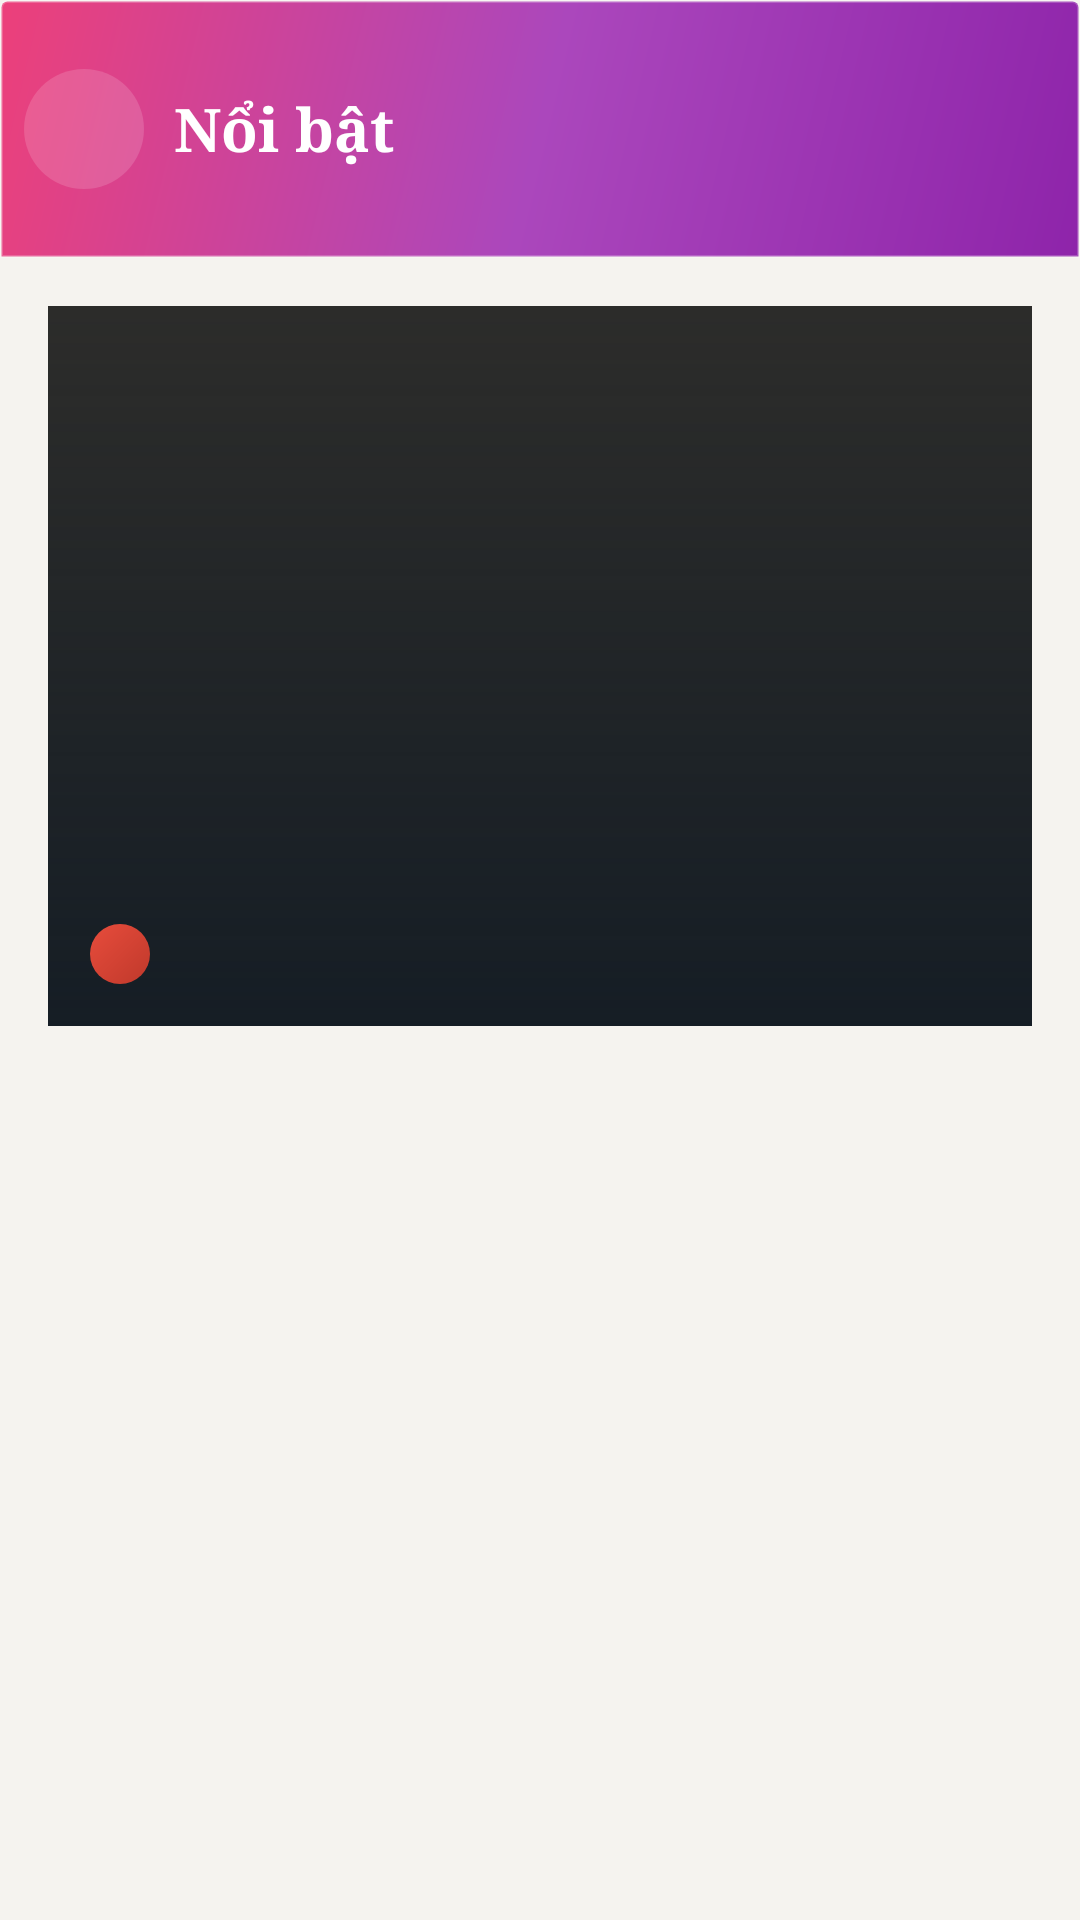

The Android layout XML behind this screen, and the referenced resources:
<!-- AndroidManifest.xml: application theme Theme.AppTapchikhoakhoc -->
<!-- res/layout/activity_featured.xml -->
<?xml version="1.0" encoding="utf-8"?>
<LinearLayout
    xmlns:android="http://schemas.android.com/apk/res/android"
    android:id="@+id/featured_root"
    android:layout_width="match_parent"
    android:layout_height="match_parent"
    android:orientation="vertical"
    android:background="#F5F3EF">

    
    <LinearLayout
        android:id="@+id/featured_toolbar"
        android:layout_width="match_parent"
        android:layout_height="86dp"
        android:orientation="horizontal"
        android:gravity="center_vertical"
        android:paddingStart="8dp"
        android:paddingEnd="12dp"
        android:background="@drawable/toolbar_gradient_red"
        android:elevation="4dp">

        <ImageButton
            android:id="@+id/btn_back"
            android:layout_width="40dp"
            android:layout_height="40dp"
            android:src="@drawable/ic_arrow_back"
            android:background="@drawable/bg_circle_white_alpha"
            android:padding="10dp"
            android:contentDescription="Quay lại" />

        <TextView
            android:id="@+id/tv_toolbar_title"
            android:layout_width="0dp"
            android:layout_height="wrap_content"
            android:layout_weight="1"
            android:text="Nổi bật"
            android:textColor="@android:color/white"
            android:textSize="20sp"
            android:textStyle="bold"
            android:paddingStart="10dp"
            android:fontFamily="serif" />

        <TextView
            android:id="@+id/tv_article_count"
            android:layout_width="wrap_content"
            android:layout_height="wrap_content"
            android:textSize="13sp"
            android:textColor="#DDDDDD" />

    </LinearLayout>

    
    <androidx.core.widget.NestedScrollView
        android:id="@+id/featured_scroll"
        android:layout_width="match_parent"
        android:layout_height="0dp"
        android:layout_weight="1"
        android:fillViewport="true">

        <LinearLayout
            android:id="@+id/featured_scroll_inner"
            android:layout_width="match_parent"
            android:layout_height="wrap_content"
            android:orientation="vertical"
            android:paddingBottom="24dp">

            
            <FrameLayout
                android:id="@+id/card_hero"
                android:layout_width="match_parent"
                android:layout_height="240dp"
                android:layout_marginStart="16dp"
                android:layout_marginEnd="16dp"
                android:layout_marginTop="16dp"
                android:layout_marginBottom="20dp"
                android:clickable="true"
                android:focusable="true"
                android:foreground="?attr/selectableItemBackground">

                <ImageView
                    android:id="@+id/img_hero"
                    android:layout_width="match_parent"
                    android:layout_height="match_parent"
                    android:scaleType="centerCrop"
                    android:background="#2C2C2A" />

                <View
                    android:layout_width="match_parent"
                    android:layout_height="match_parent"
                    android:background="@drawable/gradient_overlay_bottom" />

                <TextView
                    android:id="@+id/tv_hero_category"
                    android:layout_width="wrap_content"
                    android:layout_height="wrap_content"
                    android:layout_gravity="top|start"
                    android:layout_margin="14dp"
                    android:textSize="10sp"
                    android:textColor="@android:color/white"
                    android:textStyle="bold"
                    android:letterSpacing="0.06"
                    android:background="@drawable/bg_category_tag_red"
                    android:paddingStart="10dp"
                    android:paddingEnd="10dp"
                    android:paddingTop="4dp"
                    android:paddingBottom="4dp"
                    android:visibility="gone" />

                <LinearLayout
                    android:layout_width="match_parent"
                    android:layout_height="wrap_content"
                    android:layout_gravity="bottom"
                    android:orientation="vertical"
                    android:paddingStart="14dp"
                    android:paddingEnd="14dp"
                    android:paddingBottom="14dp">

                    <TextView
                        android:id="@+id/tv_hero_title"
                        android:layout_width="match_parent"
                        android:layout_height="wrap_content"
                        android:textSize="17sp"
                        android:textColor="@android:color/white"
                        android:textStyle="bold"
                        android:fontFamily="serif"
                        android:lineSpacingMultiplier="1.35"
                        android:maxLines="2"
                        android:ellipsize="end"
                        android:shadowColor="#99000000"
                        android:shadowDx="0"
                        android:shadowDy="1"
                        android:shadowRadius="4"
                        android:layout_marginBottom="6dp" />

                    <LinearLayout
                        android:layout_width="match_parent"
                        android:layout_height="wrap_content"
                        android:orientation="horizontal"
                        android:gravity="center_vertical">

                        <TextView
                            android:id="@+id/tv_hero_avatar"
                            android:layout_width="20dp"
                            android:layout_height="20dp"
                            android:textSize="8sp"
                            android:textColor="@android:color/white"
                            android:textStyle="bold"
                            android:gravity="center"
                            android:background="@drawable/bg_avatar_red"
                            android:layout_marginEnd="6dp" />

                        <TextView
                            android:id="@+id/tv_hero_author"
                            android:layout_width="0dp"
                            android:layout_height="wrap_content"
                            android:layout_weight="1"
                            android:textSize="11sp"
                            android:textColor="#DDDDDD"
                            android:maxLines="1"
                            android:ellipsize="end" />

                        <TextView
                            android:id="@+id/tv_hero_time"
                            android:layout_width="wrap_content"
                            android:layout_height="wrap_content"
                            android:textSize="10.5sp"
                            android:textColor="#CCCCCC" />

                    </LinearLayout>

                </LinearLayout>

            </FrameLayout>

            
            <LinearLayout
                android:id="@+id/layout_section_list"
                android:layout_width="match_parent"
                android:layout_height="wrap_content"
                android:orientation="horizontal"
                android:gravity="center_vertical"
                android:paddingStart="16dp"
                android:paddingEnd="16dp"
                android:paddingBottom="10dp"
                android:visibility="gone">

                <View
                    android:layout_width="4dp"
                    android:layout_height="16dp"
                    android:background="#C0392B"
                    android:layout_marginEnd="8dp" />

                <TextView
                    android:id="@+id/tv_section_list"
                    android:layout_width="wrap_content"
                    android:layout_height="wrap_content"
                    android:text="BÀI VIẾT KHÁC"
                    android:textSize="12.5sp"
                    android:textStyle="bold"
                    android:textColor="#2C2C2A"
                    android:letterSpacing="0.05" />

            </LinearLayout>

            
            <androidx.recyclerview.widget.RecyclerView
                android:id="@+id/recycler_featured"
                android:layout_width="match_parent"
                android:layout_height="wrap_content"
                android:paddingStart="16dp"
                android:paddingEnd="16dp"
                android:nestedScrollingEnabled="false"
                android:clipToPadding="false"
                android:visibility="gone" />

            
            <LinearLayout
                android:id="@+id/layout_empty"
                android:layout_width="match_parent"
                android:layout_height="wrap_content"
                android:orientation="vertical"
                android:gravity="center"
                android:padding="48dp"
                android:visibility="gone">

                <ImageView
                    android:layout_width="72dp"
                    android:layout_height="72dp"
                    android:src="@drawable/ic_article_placeholder"
                    android:alpha="0.35"
                    android:layout_marginBottom="16dp" />

                <TextView
                    android:id="@+id/tv_empty"
                    android:layout_width="wrap_content"
                    android:layout_height="wrap_content"
                    android:text="Chưa có bài viết nổi bật."
                    android:textColor="#AAAAAA"
                    android:textSize="14sp"
                    android:gravity="center" />

            </LinearLayout>

        </LinearLayout>
    </androidx.core.widget.NestedScrollView>

</LinearLayout>
<!-- resources referenced by this layout -->
<resources>
  <!-- drawable bg_avatar_red (drawable) -->
  <?xml version="1.0" encoding="utf-8"?>
  <shape xmlns:android="http://schemas.android.com/apk/res/android"
      android:shape="oval">
      <gradient
          android:type="linear"
          android:angle="135"
          android:startColor="#C0392B"
          android:endColor="#E74C3C" />
  </shape>
  <!-- drawable bg_category_tag_red (drawable) -->
  <?xml version="1.0" encoding="utf-8"?>
  <shape xmlns:android="http://schemas.android.com/apk/res/android">
      <solid android:color="#C0392B" />
      <corners android:radius="20dp" />
  </shape>
  <!-- drawable bg_circle_white_alpha (drawable) -->
  <?xml version="1.0" encoding="utf-8"?>
  <shape xmlns:android="http://schemas.android.com/apk/res/android"
      android:shape="oval">
      <solid android:color="#26FFFFFF" />   
  </shape>
  <!-- drawable gradient_overlay_bottom (drawable) -->
  <?xml version="1.0" encoding="utf-8"?>
  <shape xmlns:android="http://schemas.android.com/apk/res/android"
      android:shape="rectangle">
      <gradient
          android:startColor="#00000000"
          android:endColor="#CC0F1923"
          android:angle="270" />
  </shape>
  <!-- drawable ic_article_placeholder (drawable) -->
  <?xml version="1.0" encoding="utf-8"?>
  <vector xmlns:android="http://schemas.android.com/apk/res/android"
      android:width="24dp"
      android:height="24dp"
      android:viewportWidth="24"
      android:viewportHeight="24">
  
      
      <path
          android:fillColor="#BBBBBB"
          android:pathData="M14,2H6C4.9,2 4,2.9 4,4V20C4,21.1 4.9,22 6,22H18C19.1,22 20,21.1 20,20V8L14,2Z" />
  
      
      <path
          android:fillColor="#888888"
          android:pathData="M14,2V8H20L14,2Z" />
  
      
      <path
          android:fillColor="#FFFFFF"
          android:pathData="M16,13H8V11H16V13Z" />
  
      
      <path
          android:fillColor="#FFFFFF"
          android:pathData="M16,17H8V15H16V17Z" />
  
      
      <path
          android:fillColor="#FFFFFF"
          android:pathData="M12,9H8V7H12V9Z" />
  
  </vector>
  <!-- drawable toolbar_gradient_red (drawable) -->
  <?xml version="1.0" encoding="utf-8"?>
  <shape xmlns:android="http://schemas.android.com/apk/res/android"
      android:shape="rectangle">
      <gradient
          android:startColor="#8E24AA"
          android:centerColor="#AB47BC"
          android:endColor="#EC407A"
          android:angle="135" />
      <corners
          android:topLeftRadius="2dp"
          android:topRightRadius="2dp"
          android:bottomLeftRadius="0dp"
          android:bottomRightRadius="0dp" />
      <stroke
          android:width="1dp"
          android:color="#33FFFFFF" />
  </shape>
  <style name="Theme.AppTapchikhoakhoc" parent="Base.Theme.AppTapchikhoakhoc" />
  <style name="Base.Theme.AppTapchikhoakhoc" parent="Theme.Material3.DayNight.NoActionBar">
          
          
      </style>
</resources>
